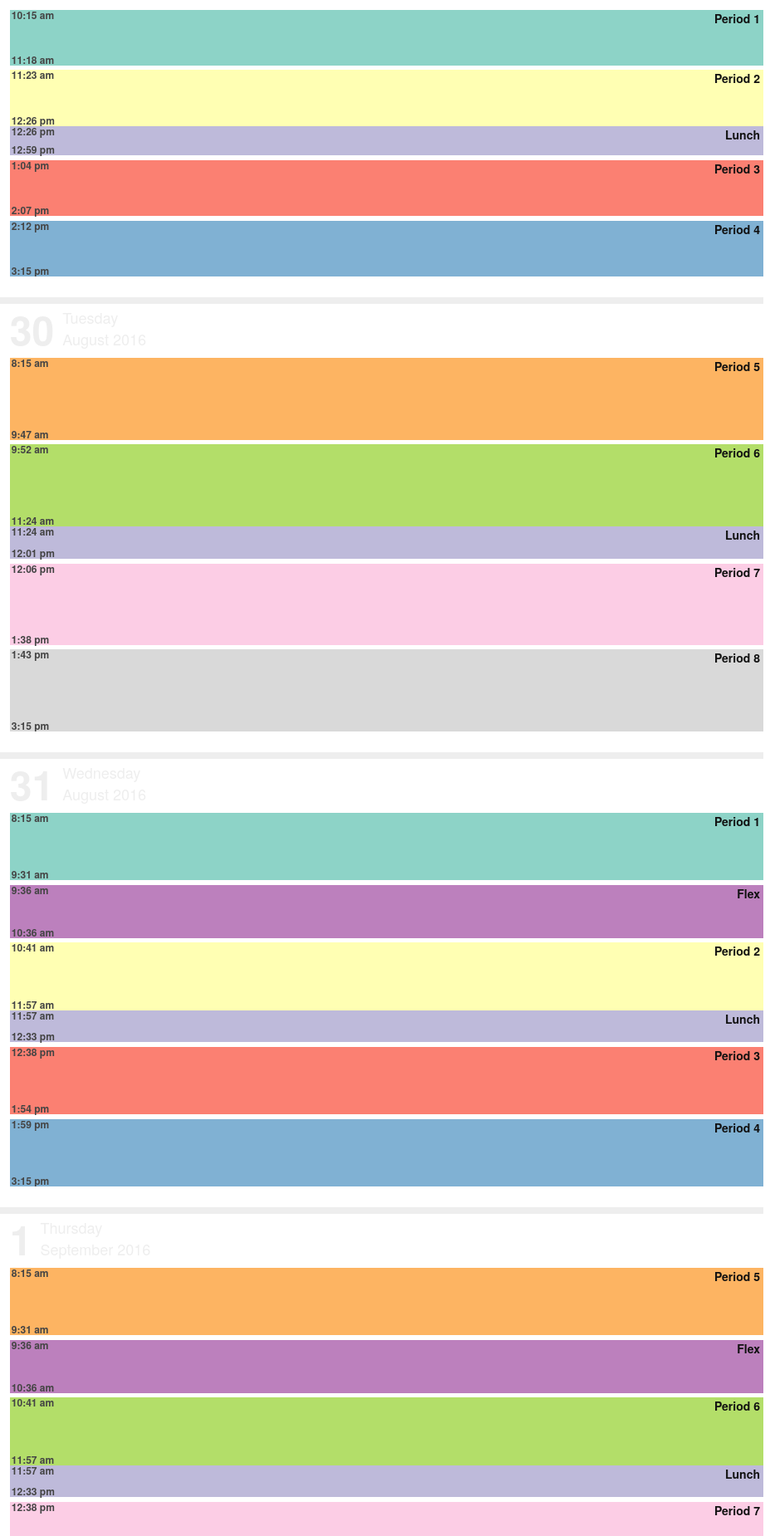
D3 v4 page, settled after 480 driven frames (8 s of simulated time); the page loaded 1 data file(s).







var palette = d3.scaleOrdinal(d3.schemeSet3);





var parseTime = d3.timeParse("%Y-%m-%d");
var getDayOfWeek = d3.timeFormat("%A");
var getDay = d3.timeFormat("%e");
var getMonth = d3.timeFormat("%B");
var getYear = d3.timeFormat("%Y");

var getTime = function(input) {
    
    var time = d3.timeFormat("%I:%M")(input);
    var ampm = d3.timeFormat("%p")(input).toLowerCase();
    
    //Trim leading zero, if present
    if (time.slice(0, 1) === "0") {
        time = time.slice(1);
    }
    
    //Append am/pm
    time += " " + ampm;
    
    return time;
    
};



//Creates a Date object, based on Jan 1, 2000, given hour and minute values
var makeTime = function(hour, minute) {
    return new Date(2000, 0, 1, hour, minute);
};


var scheduleData = {
    "A": [
        { period: "Period 1", startHour: 8, startMinute: 15, endHour: 9, endMinute: 47 },
        { period: "Period 2", startHour: 9, startMinute: 52, endHour: 11, endMinute: 24 },
        { period: "Lunch", startHour: 11, startMinute: 24, endHour: 12, endMinute: 01 },
        { period: "Period 3", startHour: 12, startMinute: 06, endHour: 13, endMinute: 38 },
        { period: "Period 4", startHour: 13, startMinute: 43, endHour: 15, endMinute: 15 }
    ],
    "B": [
        { period: "Period 5", startHour: 8, startMinute: 15, endHour: 9, endMinute: 47 },
        { period: "Period 6", startHour: 9, startMinute: 52, endHour: 11, endMinute: 24 },
        { period: "Lunch", startHour: 11, startMinute: 24, endHour: 12, endMinute: 01 },
        { period: "Period 7", startHour: 12, startMinute: 06, endHour: 13, endMinute: 38 },
        { period: "Period 8", startHour: 13, startMinute: 43, endHour: 15, endMinute: 15 }
    ],
    "Flex A": [
        { period: "Period 1", startHour: 8, startMinute: 15, endHour: 9, endMinute: 31 },
        { period: "Flex", startHour: 9, startMinute: 36, endHour: 10, endMinute: 36 },
        { period: "Period 2", startHour: 10, startMinute: 41, endHour: 11, endMinute: 57 },
        { period: "Lunch", startHour: 11, startMinute: 57, endHour: 12, endMinute: 33 },
        { period: "Period 3", startHour: 12, startMinute: 38, endHour: 13, endMinute: 54 },
        { period: "Period 4", startHour: 13, startMinute: 59, endHour: 15, endMinute: 15 }
    ],
    "Flex B": [
        { period: "Period 5", startHour: 8, startMinute: 15, endHour: 9, endMinute: 31 },
        { period: "Flex", startHour: 9, startMinute: 36, endHour: 10, endMinute: 36 },
        { period: "Period 6", startHour: 10, startMinute: 41, endHour: 11, endMinute: 57 },
        { period: "Lunch", startHour: 11, startMinute: 57, endHour: 12, endMinute: 33 },
        { period: "Period 7", startHour: 12, startMinute: 38, endHour: 13, endMinute: 54 },
        { period: "Period 8", startHour: 13, startMinute: 59, endHour: 15, endMinute: 15 }
    ],
    "Early Dismissal A": [
        { period: "Period 1", startHour: 8, startMinute: 15, endHour: 9, endMinute: 18 },
        { period: "Period 2", startHour: 9, startMinute: 23, endHour: 10, endMinute: 26 },
        { period: "Period 3", startHour: 10, startMinute: 31, endHour: 11, endMinute: 34 },
        { period: "Lunch", startHour: 11, startMinute: 34, endHour: 12, endMinute: 7 },
        { period: "Period 4", startHour: 12, startMinute: 12, endHour: 13, endMinute: 15 }
    ],
    "Early Dismissal B": [
        { period: "Period 5", startHour: 8, startMinute: 15, endHour: 9, endMinute: 18 },
        { period: "Period 6", startHour: 9, startMinute: 23, endHour: 10, endMinute: 26 },
        { period: "Period 7", startHour: 10, startMinute: 31, endHour: 11, endMinute: 34 },
        { period: "Lunch", startHour: 11, startMinute: 34, endHour: 12, endMinute: 7 },
        { period: "Period 8", startHour: 12, startMinute: 12, endHour: 13, endMinute: 15 }
    ],
    "Late Opening A": [
        { period: "Period 1", startHour: 10, startMinute: 15, endHour: 11, endMinute: 18 },
        { period: "Period 2", startHour: 11, startMinute: 23, endHour: 12, endMinute: 26 },
        { period: "Lunch", startHour: 12, startMinute: 26, endHour: 12, endMinute: 59 },
        { period: "Period 3", startHour: 13, startMinute: 4, endHour: 14, endMinute: 7 },
        { period: "Period 4", startHour: 14, startMinute: 12, endHour: 15, endMinute: 15 }
    ],
    "Late Opening B": [
        { period: "Period 5", startHour: 10, startMinute: 15, endHour: 11, endMinute: 18 },
        { period: "Period 6", startHour: 11, startMinute: 23, endHour: 12, endMinute: 26 },
        { period: "Lunch", startHour: 12, startMinute: 26, endHour: 12, endMinute: 59 },
        { period: "Period 7", startHour: 13, startMinute: 4, endHour: 14, endMinute: 7 },
        { period: "Period 8", startHour: 14, startMinute: 12, endHour: 15, endMinute: 15 }
    ],
    "Race Forward A": [
        { period: "Period 1", startHour: 8, startMinute: 15, endHour: 9, endMinute: 18 },
        { period: "Activity", startHour: 9, startMinute: 23, endHour: 11, endMinute: 15 },
        { period: "Lunch", startHour: 11, startMinute: 15, endHour: 11, endMinute: 51 },
        { period: "Period 2", startHour: 11, startMinute: 56, endHour: 12, endMinute: 59 },
        { period: "Period 3", startHour: 13, startMinute: 4, endHour: 14, endMinute: 7 },
        { period: "Period 4", startHour: 14, startMinute: 12, endHour: 15, endMinute: 15 }
    ],
    "Race Forward B": [
        { period: "Period 5", startHour: 8, startMinute: 15, endHour: 9, endMinute: 18 },
        { period: "Activity", startHour: 9, startMinute: 23, endHour: 11, endMinute: 15 },
        { period: "Lunch", startHour: 11, startMinute: 15, endHour: 11, endMinute: 51 },
        { period: "Period 6", startHour: 11, startMinute: 56, endHour: 12, endMinute: 59 },
        { period: "Period 7", startHour: 13, startMinute: 4, endHour: 14, endMinute: 7 },
        { period: "Period 8", startHour: 14, startMinute: 12, endHour: 15, endMinute: 15 }
    ]
};





d3.csv("grant_hs_schedule_data.csv", function(data) {
    //console.log(data);



    //Check current date
    var now = new Date();
    //console.log("Now it is " + getMonthDay(now) + " " + getYear(now));



    //
    //  Prep data
    //
    var nested = [];
    var row = 0;
    var col = 0;

    for (var i = 0; i < data.length; i++) {

        data[i].date = parseTime(data[i].date);

        if (typeof nested[row] === "undefined") {
            nested[row] = [];
        }

        //Ignore weekend days
        if (getDayOfWeek(data[i].date) !== "Sunday" && getDayOfWeek(data[i].date) !== "Saturday") {
        
            nested[row][col] = data[i];

            col++;
            if (col === 5) {
                col = 0;
                row++;
            }
        
        }

    }
    //console.table(nested);



    //
    //  Create each row / week
    //
    var weeks = d3.select("body")
        .selectAll("div")
        .data(nested)
        .enter()
        .append("div")
        .attr("class", "pure-g");

    //
    //  Create each div / day
    //
    var days = weeks.selectAll("div")
        .data(function(d) { return d; })
        .enter()
        .append("div")
        .attr("class", "pure-u-1 pure-u-lg-1-5")
        .attr("id", function(d) {
            
            //Make strings of each date so we can compare easily
            var thisDate = d.date.getFullYear() + " " + d.date.getMonth() + " " + d.date.getDate();
            var today = now.getFullYear() + " " + now.getMonth() + " " + now.getDate();
                        
            if (thisDate === today) {
                //console.log("found today!");
                return "today";
            }

        })
        .classed("day", true)
        .classed("today", function(d) {
            
            //Make strings of each date so we can compare easily
            var thisDate = d.date.getFullYear() + " " + d.date.getMonth() + " " + d.date.getDate();
            var today = now.getFullYear() + " " + now.getMonth() + " " + now.getDate();
                        
            if (thisDate === today) {
                //console.log("found today!");
                return true;
            }

        })
        .classed("past", function(d) {
            //If this is in the past
            if (d.date.getTime() < now.getTime() - 86400000) {
                return true;
            }
        });



    //
    //  Dates
    //
    var dates = days.append("div")
        .attr("class", "date");

//    dates.append("div")
//        .attr("class", "flag")
//        .classed("today", function(d) {
//            if (d.date.getTime() <= now.getTime()) {
//                return true;
//            }
//        })
//        .text(function(d) {
//            if (d.date.getTime() <= now.getTime()) {
//                return "today";
//            }
//        });

    dates.append("div")
        .attr("class", "dayNumber")
        .text(function(d) {
            return getDay(d.date);
        });

    var dowMonthYears = dates.append("div")
        .attr("class", "dowMonthYear");
        
    dowMonthYears.append("span")
        .attr("class", "dayofweek")
        .text(function(d) {
            return getDayOfWeek(d.date);
        });
        
    dowMonthYears.append("br");

    dowMonthYears.append("span")
        .attr("class", "monthyear")
        .text(function(d) {
            return getMonth(d.date) + " " + getYear(d.date);
        });








    //
    //  Create one SVG per day
    //
    var w = "100%";
    var h = 450;
    
    var svgs = days.append("svg")
        .attr("width", w)
        .attr("height", h)
        .on("click", function() {
            
            d3.selectAll(".daySchedule")
                .transition()
                .on("start", function() {
                    
                    d3.select(this).classed("invisible", function() {
                        
                        if (d3.select(this).classed("invisible") === true) {
                            return false;
                        } else {
                            return true;
                        }
                        
                    });
                    
                })
                .delay(function() {
                    return Math.round(Math.random() * 400);
                })
                .duration(500)
                .attr("opacity", function() {
                    
                    if (d3.select(this).classed("invisible") === false) {
                        return 0;
                    } else {
                        return 1;
                    }
                    
                });
            
            d3.selectAll(".schedule")
                .transition()
                .on("start", function() {
                    
                    d3.select(this).classed("invisible", function() {
                        
                        if (d3.select(this).classed("invisible") === true) {
                            return false;
                        } else {
                            return true;
                        }
                        
                    });
                    
                })
                .delay(function() {
                    return Math.round(Math.random() * 400);
                })
                .duration(1000)
                .attr("opacity", function() {
                    
                    if (d3.select(this).classed("invisible") === false) {
                        return 0;
                    } else {
                        return 1;
                    }
                    
                });


});

//    svgs.append("rect")
//        .attr("class", "bgrect")
//        .attr("x", 0)
//        .attr("y", 0)
//        .attr("width", w)
//        .attr("height", h);
//        .attr("fill", function(d) {
//
//            if (d.schedule === "A" || d.schedule === "Flex A" || d.schedule === "Early Dismissal A" || d.schedule === "Race Forward A") {
//                return "#BBDFF7";
//                return "#0377C0";
//            } else if (d.schedule === "B" || d.schedule === "Flex B" || d.schedule === "Early Dismissal B" || d.schedule === "Race Forward B") {
//                return "#BBF7C4";
//                return "#5BC6AD";
//            } else if (d.schedule === "Finals") {
//                return "#ccc";
//            } else {
//                return "#eee";
//            }
//
//        });
    
    //Define a time scale for one day, from 8am to 4pm
    var yScale = d3.scaleTime()
                    .domain([ makeTime(8, 15), makeTime(15, 15) ])  //7:30am to 4:00pm
                    .range([ 0, h ]);

    //
    //  Rects
    //
    
    //Background rect to illustrate normal school day length
    //svgs.append("rect")
    //    .attr("x", "10%")
    //    .attr("y", yScale(makeTime(8, 15)))  //8:15am
    //    .attr("width", "90%")
    //    .attr("height", yScale(makeTime(15, 15)) - yScale(makeTime(8, 15)))  //3:15pm
    //    .attr("fill", "black")
    //    .attr("opacity", 0.2)
    //    .style("display", function(d) {  //temp to hide purple rects on holidays
    //        if (d.schedule === "") {
    //            return "none";
    //        }
    //    });



    //
    //  Day labels
    //
    
    //Schedule type
    var schedules = svgs.append("g")
        .attr("class", function(d) {

            var classes = "schedule ";

            if (d.schedule === "A" || d.schedule === "Flex A" || d.schedule === "Early Dismissal A" || d.schedule === "Race Forward A") {
                classes += "a";
            } else if (d.schedule === "B" || d.schedule === "Flex B" || d.schedule === "Early Dismissal B" || d.schedule === "Race Forward B") {
                classes += "b";
            }
            
            classes += " invisible"
            
            return classes;

        })
        .attr("opacity", 0);
        
    schedules.append("rect")
        .attr("x", 0)
        .attr("y", 0)
        .attr("width", "100%")
        .attr("height", "100%");

    schedules.append("text")
        .attr("x", "50%")
        .attr("y", "50%")
        .attr("text-anchor", "middle")
        .style("display", function(d) {
            if (d.schedule === "") {
                return "none";
            }
        })
        .text(function(d) {
            return d.schedule;
        });
    
    //When it's a school day, but we don't have data for that day's schedule type
    svgs.append("text")
        .attr("class", "scheduleUnknown")
        .attr("x", "50%")
        .attr("y", "55%")
        .attr("text-anchor", "middle")
        .text(function(d) {
            
            //If this is a school day. but data for this schedule type does not exist
            if (d.schedule !== "" && !scheduleData[d.schedule]) {
                return "Schedule Unknown";
            }
            
        });
            
    

    //No school reason
    svgs.append("text")
        .attr("class", "noSchoolReason")
        .attr("x", "50%")
        .attr("y", "50%")
        .attr("text-anchor", "middle")
        .style("display", function(d) {
            if (d.note === "") {
                return "none";
            }
        })
        .text(function(d) {
            return d.note;
        });

//    //Scale start time
//    svgs.append("text")
//        .attr("class", "timeLabel")
//        .attr("x", "10%")
//        .attr("y", yScale.range()[0])
//        .attr("dy", 12)
//        .attr("text-anchor", "start")
//        .text(getTime(yScale.domain()[0]));
//
//    //Scale end time
//    svgs.append("text")
//        .attr("class", "timeLabel")
//        .attr("x", "10%")
//        .attr("y", yScale.range()[1])
//        .attr("dy", -2)
//        .attr("text-anchor", "start")
//        .text(getTime(yScale.domain()[1]));






    //
    //  Generate custom schedule for each day
    //

    //Create a new group for each day
    var daySchedules = svgs.append("g")
        .attr("class", "daySchedule")
        .attr("opacity", 1);

    //Within each group, bind relevant data to new groups, one per period
    var periods = daySchedules.filter(function(d) {
    
            //Include only days for which we have the schedule type data available
            
            if (scheduleData[d.schedule]) {  //If this is undefined, we don't have the schedule data in yet
                //console.log(d.schedule);
                return true;
            }
            
        })
        .selectAll("g")
        .data(function(d) {
            var thisDaySchedule = scheduleData[d.schedule];
            //console.log(thisDaySchedule);
            return thisDaySchedule;
        })
        .enter()
        .append("g")
        .attr("class", "period");
        
    //For each period, create a rect
    periods.append("rect")
        .attr("x", "10%")
        .attr("y", function(d) {
            return yScale(makeTime(d.startHour, d.startMinute));
        })
        .attr("width", "90%")
        .attr("height", function(d) {
            return yScale(makeTime(d.endHour, d.endMinute)) - yScale(makeTime(d.startHour, d.startMinute));
        })
        .attr("fill", function(d) {
            return palette(d.period);
        });

    //For each period, create a start time label
    periods.append("text")
        .attr("class", "timeLabel")
        .attr("text-anchor", "start")
        .attr("x", "10%")
        .attr("dx", 2)
        .attr("y", function(d) {
            return yScale(makeTime(d.startHour, d.startMinute));
        })
        .attr("dy", 11)
        .text(function(d) {
            return getTime(makeTime(d.startHour, d.startMinute));
        });

    //For each period, create an end time label
    periods.append("text")
        .attr("class", "timeLabel")
        .attr("text-anchor", "start")
        .attr("x", "10%")
        .attr("dx", 2)
        .attr("y", function(d) {
            return yScale(makeTime(d.endHour, d.endMinute));
        })
        .attr("dy", -2)
        .text(function(d) {
            return getTime(makeTime(d.endHour, d.endMinute));
        });

    //For each period, create a period label
    periods.append("text")
        .attr("class", "periodLabel")
        .attr("text-anchor", "end")
        .attr("x", w)
        .attr("dx", -4)
        .attr("y", function(d) {
            return yScale(makeTime(d.startHour, d.startMinute));
        })
        .attr("dy", 16)
        .text(function(d) {
            return d.period;
        });











    //Jump viewport to today's date
    window.location.href = "#today";
    
});







### data: grant_hs_schedule_data.csv
weekday, date, schedule, note
Sun, 2016-08-28, , 
M, 2016-08-29, Late Opening A, 
T, 2016-08-30, B, 
W, 2016-08-31, Flex A, 
R, 2016-09-01, Flex B, 
F, 2016-09-02, A, 
Sat, 2016-09-03, , 
Sun, 2016-09-04, , 
M, 2016-09-05, , Holiday
T, 2016-09-06, B, 
W, 2016-09-07, A, 
R, 2016-09-08, B, 
F, 2016-09-09, A, 
Sat, 2016-09-10, , 
Sun, 2016-09-11, , 
M, 2016-09-12, B, 
T, 2016-09-13, A, 
W, 2016-09-14, B, 
R, 2016-09-15, Flex A, 
F, 2016-09-16, Flex B, 
Sat, 2016-09-17, , 
Sun, 2016-09-18, , 
M, 2016-09-19, A, 
T, 2016-09-20, B, 
W, 2016-09-21, Early Dismissal A, 
R, 2016-09-22, Flex B, 
F, 2016-09-23, Flex A, 
Sat, 2016-09-24, , 
Sun, 2016-09-25, , 
M, 2016-09-26, B, 
T, 2016-09-27, A, 
W, 2016-09-28, B, 
R, 2016-09-29, Flex A, 
F, 2016-09-30, Flex B, 
Sat, 2016-10-01, , 
Sun, 2016-10-02, , 
M, 2016-10-03, A, 
T, 2016-10-04, B, 
W, 2016-10-05, Flex A, 
R, 2016-10-06, Flex B, 
F, 2016-10-07, A, 
Sat, 2016-10-08, , 
Sun, 2016-10-09, , 
M, 2016-10-10, B, 
T, 2016-10-11, A, 
W, 2016-10-12, B, 
R, 2016-10-13, A, 
F, 2016-10-14, , Inservice
Sat, 2016-10-15, , 
Sun, 2016-10-16, , 
M, 2016-10-17, B, 
T, 2016-10-18, A, 
W, 2016-10-19, Early Dismissal B, 
R, 2016-10-20, Flex A, 
F, 2016-10-21, Flex B, 
Sat, 2016-10-22, , 
Sun, 2016-10-23, , 
M, 2016-10-24, A, 
T, 2016-10-25, B, 
W, 2016-10-26, Flex A, 
... 282 more rows